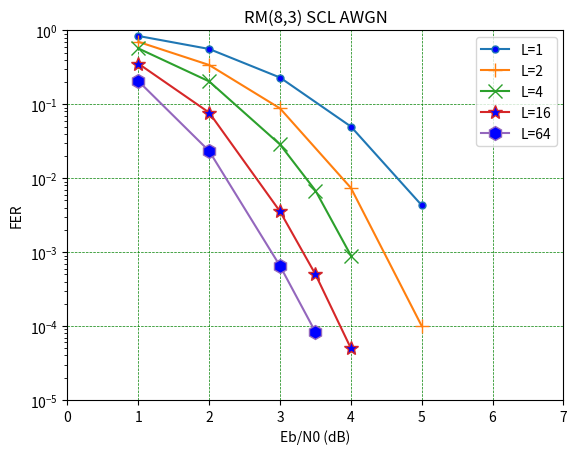

Python code for this plot:
import matplotlib.pyplot as plt
  
x1 = [1, 2, 3, 4, 5]
y1 = [0.84, 0.56, 0.23, 0.05, 0.0043]
plt.plot(x1, y1, label = "L=1", marker='o', markerfacecolor='blue', markersize=5)
  
x2 = [1, 2, 3, 4, 5]
y2 = [0.7, 0.34, 0.088, 0.0074, 0.0001]
plt.plot(x2, y2, label = "L=2", marker='+', markerfacecolor='blue', markersize=10)
  
x3 = [1, 2, 3, 3.5, 4]
y3 = [0.57, 0.204, 0.0286, 0.0068, 0.0009]
plt.plot(x3, y3, label = "L=4", marker='x', markerfacecolor='blue', markersize=10)

x4 = [1, 2, 3, 3.5, 4]
y4 = [0.355, 0.07715, 0.00355, 0.0005, 5e-5]
plt.plot(x4, y4, label = "L=16", marker='*', markerfacecolor='blue', markersize=10)

x5 = [1, 2, 3, 3.5]
y5 = [0.206, 0.0233, 0.00065, 8.3e-5]
plt.plot(x5, y5, label = "L=64", marker="h", markerfacecolor='blue', markersize=10)

plt.xlabel('Eb/N0 (dB)')
plt.xlim(0, 7)
plt.ylabel('FER')
plt.ylim(1e-5, 1e-0)
plt.yscale('log')
# giving a title to my graph
plt.title('RM(8,3) SCL AWGN')
  
# show a legend on the plot
plt.legend()

plt.grid(color='green', linestyle='--', linewidth=0.5)
  
plt.savefig('AWGN_m8_r3.png', bbox_inches='tight')
# function to show the plot
plt.show()
